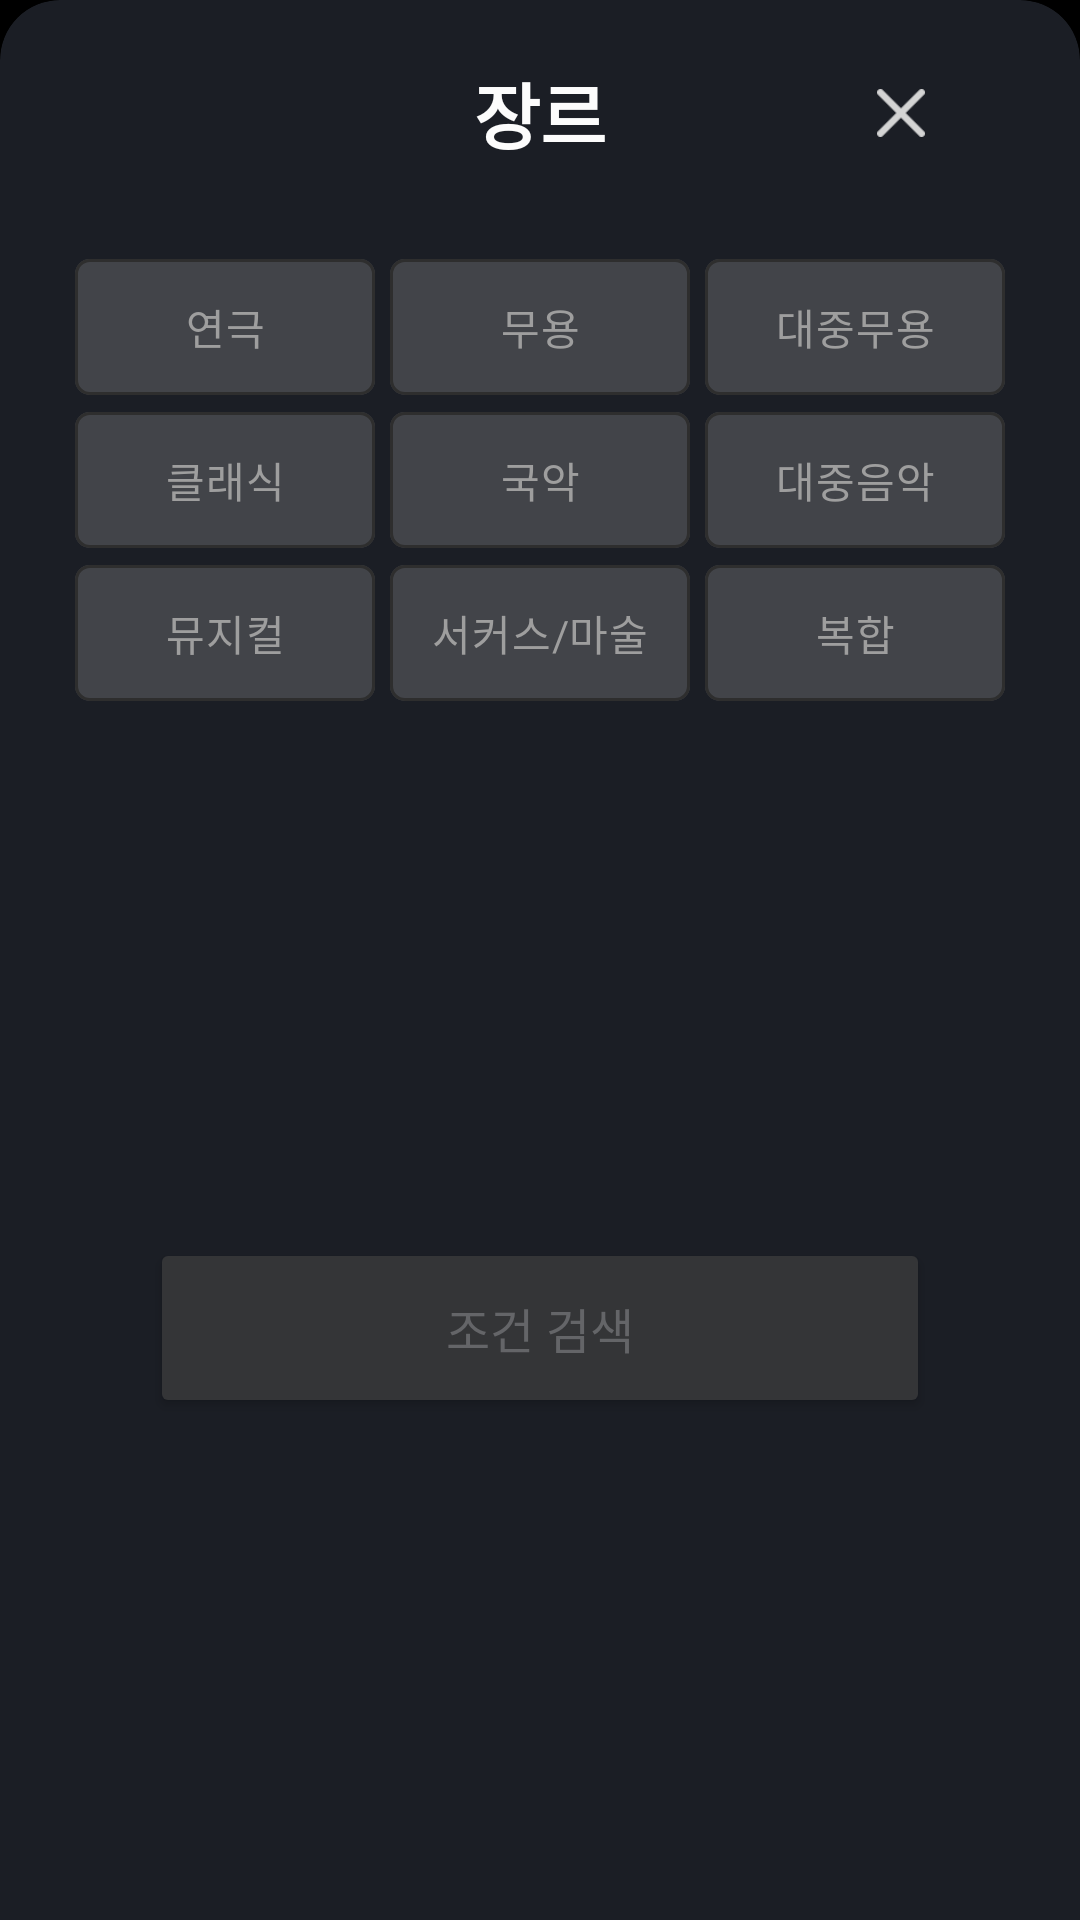

The Android layout XML behind this screen, and the referenced resources:
<!-- AndroidManifest.xml: application theme Theme.CurtainCall -->
<!-- res/layout/search_bottomsheet_dialog_genre.xml -->
<?xml version="1.0" encoding="utf-8"?>
<androidx.constraintlayout.widget.ConstraintLayout xmlns:android="http://schemas.android.com/apk/res/android"
    xmlns:app="http://schemas.android.com/apk/res-auto"
    android:layout_width="match_parent"
    android:layout_height="match_parent"
    android:background="@drawable/search_bottom_sheet_background"
    android:clipToOutline="true"
    app:layout_behavior="com.google.android.material.bottomsheet.BottomSheetBehavior">

    <TextView
        android:id="@+id/tv_bottomdialog_genre_title"
        android:layout_width="wrap_content"
        android:layout_height="wrap_content"
        android:layout_marginTop="20dp"
        android:text="@string/filter_genre"
        android:textColor="@color/text_color"
        android:textSize="24sp"
        android:textStyle="bold"
        app:layout_constraintEnd_toEndOf="parent"
        app:layout_constraintStart_toStartOf="parent"
        app:layout_constraintTop_toTopOf="parent" />

    <ImageView
        android:id="@+id/iv_genre_filter_close"
        style="@style/SearchFilterCloseImageStyle"
        android:src="@drawable/ic_searchfilter_close"
        app:layout_constraintBottom_toBottomOf="@id/tv_bottomdialog_genre_title"
        app:layout_constraintEnd_toEndOf="parent"
        app:layout_constraintHorizontal_bias="0.85"
        app:layout_constraintStart_toStartOf="parent"
        app:layout_constraintTop_toTopOf="@+id/tv_bottomdialog_genre_title" />

    <com.google.android.material.chip.ChipGroup
        android:id="@+id/cp_group_genre"
        android:layout_width="wrap_content"
        android:layout_height="wrap_content"
        android:layout_marginTop="30dp"
        app:chipSpacingHorizontal="5dp"
        app:chipSpacingVertical="3dp"
        app:layout_constraintEnd_toEndOf="parent"
        app:layout_constraintStart_toStartOf="parent"
        app:layout_constraintTop_toBottomOf="@+id/tv_bottomdialog_genre_title">

        <com.google.android.material.chip.Chip
            android:id="@+id/cp_bottom_theater"
            style="@style/CustomChipChoice."
            android:layout_width="100dp"
            android:layout_height="wrap_content"
            android:text="@string/filter_genre_theater" />

        <com.google.android.material.chip.Chip
            android:id="@+id/cp_bottom_futility"
            style="@style/CustomChipChoice."
            android:layout_width="100dp"
            android:layout_height="wrap_content"
            android:text="@string/filter_genre_futility" />

        <com.google.android.material.chip.Chip
            android:id="@+id/cp_bottom_publicfutility"
            style="@style/CustomChipChoice."
            android:layout_width="100dp"
            android:layout_height="wrap_content"
            android:text="@string/filter_genre_publicfutility" />

        <com.google.android.material.chip.Chip
            android:id="@+id/cp_bottom_classic"
            style="@style/CustomChipChoice."
            android:layout_width="100dp"
            android:layout_height="wrap_content"
            android:text="@string/filter_genre_classic" />

        <com.google.android.material.chip.Chip
            android:id="@+id/cp_bottom_korean_classic"
            style="@style/CustomChipChoice."
            android:layout_width="100dp"
            android:layout_height="wrap_content"
            android:text="@string/filter_genre_korean_classic" />

        <com.google.android.material.chip.Chip
            android:id="@+id/cp_bottom_popular_music"
            style="@style/CustomChipChoice."
            android:layout_width="100dp"
            android:layout_height="wrap_content"
            android:text="@string/filter_genre_popular_music" />

        <com.google.android.material.chip.Chip
            android:id="@+id/cp_bottom_musical"
            style="@style/CustomChipChoice."
            android:layout_width="100dp"
            android:layout_height="wrap_content"
            android:text="@string/filter_genre_musical" />

        <com.google.android.material.chip.Chip
            android:id="@+id/cp_bottom_circus"
            style="@style/CustomChipChoice."
            android:layout_width="100dp"
            android:layout_height="wrap_content"
            android:text="@string/filter_genre_circus" />

        <com.google.android.material.chip.Chip
            android:id="@+id/cp_bottom_mix"
            style="@style/CustomChipChoice."
            android:layout_width="100dp"
            android:layout_height="wrap_content"
            android:text="@string/filter_genre_mix" />

    </com.google.android.material.chip.ChipGroup>

    <Button
        android:id="@+id/btn_genre_check"
        style="@style/SearchFilterButton"
        android:layout_marginHorizontal="50dp"
        android:text="@string/filter_choose"
        app:layout_constraintBottom_toBottomOf="parent"
        app:layout_constraintEnd_toEndOf="parent"
        app:layout_constraintHorizontal_bias="0.85"
        app:layout_constraintStart_toStartOf="parent"
        app:layout_constraintTop_toBottomOf="@+id/cp_group_genre" />


</androidx.constraintlayout.widget.ConstraintLayout>
<!-- resources referenced by this layout -->
<resources>
  <color name="text_color">#FCFCFC</color>
  <!-- drawable ic_searchfilter_close: png bitmap (drawable, 443 bytes) -->
  <!-- drawable search_bottom_sheet_background (drawable) -->
  <?xml version="1.0" encoding="utf-8"?>
  <shape xmlns:android="http://schemas.android.com/apk/res/android"
      android:shape="rectangle">
      <solid android:color="@color/background_color"/>
      <corners
          android:topLeftRadius="20dp"
          android:topRightRadius="20dp" />
  </shape>
  <string name="filter_choose">조건 검색</string>
  <string name="filter_genre">장르</string>
  <string name="filter_genre_circus">서커스/마술</string>
  <string name="filter_genre_classic">클래식</string>
  <string name="filter_genre_futility">무용</string>
  <string name="filter_genre_korean_classic">국악</string>
  <string name="filter_genre_mix">복합</string>
  <string name="filter_genre_musical">뮤지컬</string>
  <string name="filter_genre_popular_music">대중음악</string>
  <string name="filter_genre_publicfutility">대중무용</string>
  <string name="filter_genre_theater">연극</string>
  <style name="CustomChipChoice." parent="@style/Widget.MaterialComponents.Chip.Choice">
          <item name="chipBackgroundColor">@color/search_chip_bg_state_list</item>
          <item name="android:textColor">@color/search_chip_text_state_list</item>
          <item name="chipStrokeColor">@color/input_background_color</item>
          <item name="chipStrokeWidth">1dp</item>
          <item name="android:textSize">14sp</item>
          <item name="chipCornerRadius">5dp</item>
          <item name="chipMinHeight">45dp</item>
          <item name="android:textAlignment">center</item>
      </style>
  <style name="SearchFilterButton">
          <item name="android:layout_width">match_parent</item>
          <item name="android:layout_height">60dp</item>
          <item name="android:layout_marginTop">40dp</item>
          <item name="android:layout_marginBottom">30dp</item>
          <item name="android:backgroundTint">@color/filter_btn_color</item>
          <item name="android:textColor">@color/filter_btn_text_color</item>
          <item name="android:textSize">16sp</item>
      </style>
  <style name="SearchFilterCloseImageStyle">
          <item name="android:layout_width">16dp</item>
          <item name="android:layout_height">16dp</item>
          <item name="android:tint">@color/bottom_navi_item_color</item>
      </style>
  <style name="Theme.CurtainCall" parent="Theme.MaterialComponents.DayNight.NoActionBar">
          
          <item name="colorPrimary">@color/purple_500</item>
          <item name="colorPrimaryVariant">@color/purple_700</item>
          <item name="colorOnPrimary">@color/white</item>
          
          <item name="colorSecondary">@color/teal_200</item>
          <item name="colorSecondaryVariant">@color/teal_700</item>
          <item name="colorOnSecondary">@color/black</item>
          
          <item name="android:statusBarColor">@color/background_color</item>
          
          <item name="android:windowBackground">@color/black</item>
          <item name="android:windowIsTranslucent">true</item>
      </style>
  <color name="background_color">#1B1E25</color>
  <color name="input_background_color">#2E2E2E</color>
  <color name="filter_btn_color">#343537</color>
  <color name="filter_btn_text_color">#646568</color>
  <color name="bottom_navi_item_color">#D4D4D4</color>
  <color name="purple_500">#FF6200EE</color>
  <color name="purple_700">#FF3700B3</color>
  <color name="white">#FFFFFFFF</color>
  <color name="teal_200">#FF03DAC5</color>
  <color name="teal_700">#FF018786</color>
  <color name="black">#FF000000</color>
</resources>
